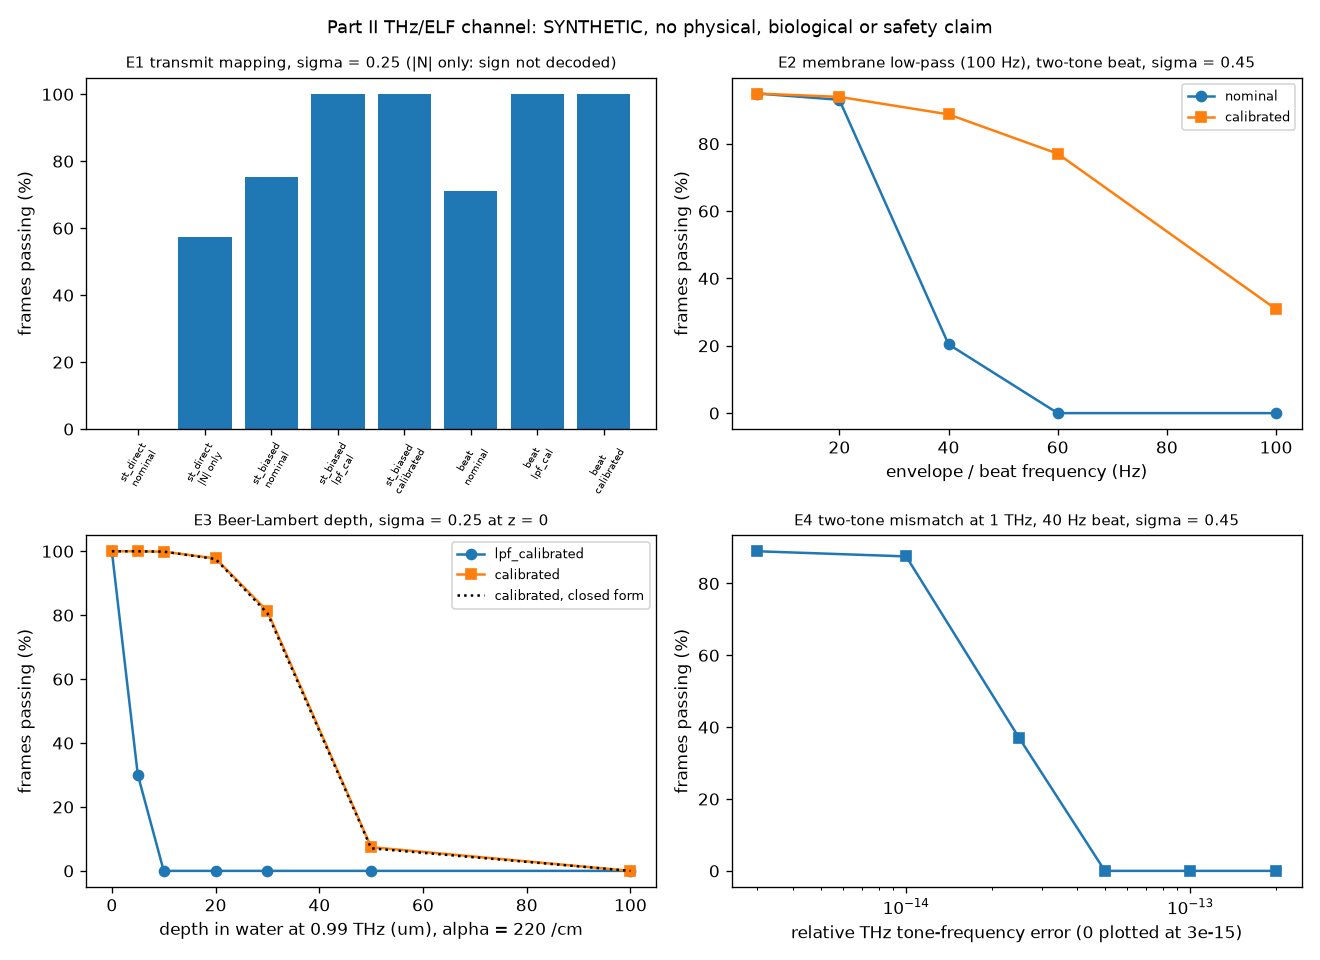

Data behind this chart, as committed beside it:
experiment, mapping, envelope_hz, depth_um, tone_mismatch_frac, beat_offset_cycles_per_symbol, noise_std, vector_pattern, receiver, frames, frames_passing, frame_pass_share, wilson95_lower, wilson95_upper, mae, theory_frame_pass_probability, lpf_gain, lpf_phase_deg, depth_gain
E1_mapping, single_tone_direct, 40, 0, 0, 0, 0, mixed_signs, nominal, 2000, 0, 0, 1.084202172e-19, 0.001917, 1.078, 0, 0.9342, -12.37, 1
E1_mapping, single_tone_direct, 40, 0, 0, 0, 0, mixed_signs, magnitude_sign_blind, 2000, 2000, 1, 0.9981, 1, 0.001279, , 0.9342, -12.37, 1
E1_mapping, single_tone_direct, 40, 0, 0, 0, 0, sparse_and_zeros, nominal, 2000, 0, 0, 1.084202172e-19, 0.001917, 0.2114, 0, 0.9342, -12.37, 1
E1_mapping, single_tone_direct, 40, 0, 0, 0, 0, sparse_and_zeros, magnitude_sign_blind, 2000, 2000, 1, 0.9981, 1, 0.008608, , 0.9342, -12.37, 1
E1_mapping, single_tone_direct, 40, 0, 0, 0, 0, boundary_values, nominal, 2000, 0, 0, 1.084202172e-19, 0.001917, 1.095, 0, 0.9342, -12.37, 1
E1_mapping, single_tone_direct, 40, 0, 0, 0, 0, boundary_values, magnitude_sign_blind, 2000, 2000, 1, 0.9981, 1, 0.008058, , 0.9342, -12.37, 1
E1_mapping, single_tone_direct, 40, 0, 0, 0, 0, randomized_1, nominal, 2000, 0, 0, 1.084202172e-19, 0.001917, 1.287, 0, 0.9342, -12.37, 1
E1_mapping, single_tone_direct, 40, 0, 0, 0, 0, randomized_1, magnitude_sign_blind, 2000, 2000, 1, 0.9981, 1, 0.001938, , 0.9342, -12.37, 1
E1_mapping, single_tone_direct, 40, 0, 0, 0, 0, randomized_2, nominal, 2000, 0, 0, 1.084202172e-19, 0.001917, 1.257, 0, 0.9342, -12.37, 1
E1_mapping, single_tone_direct, 40, 0, 0, 0, 0, randomized_2, magnitude_sign_blind, 2000, 2000, 1, 0.9981, 1, 0.003203, , 0.9342, -12.37, 1
E1_mapping, single_tone_direct, 40, 0, 0, 0, 0, randomized_3, nominal, 2000, 0, 0, 1.084202172e-19, 0.001917, 0.9342, 0, 0.9342, -12.37, 1
E1_mapping, single_tone_direct, 40, 0, 0, 0, 0, randomized_3, magnitude_sign_blind, 2000, 2000, 1, 0.9981, 1, 0.00235, , 0.9342, -12.37, 1
E1_mapping, single_tone_direct, 40, 0, 0, 0, 0, POOLED_ALL_VECTORS, nominal, 12000, 0, 0, 0, 0.00032, 0.9771, 0, 0.9342, -12.37, 1
E1_mapping, single_tone_direct, 40, 0, 0, 0, 0, POOLED_ALL_VECTORS, magnitude_sign_blind, 12000, 12000, 1, 0.9997, 1, 0.004239, , 0.9342, -12.37, 1
E1_mapping, single_tone_direct, 40, 0, 0, 0, 0.25, mixed_signs, nominal, 2000, 0, 0, 1.084202172e-19, 0.001917, 1.078, 0, 0.9342, -12.37, 1
E1_mapping, single_tone_direct, 40, 0, 0, 0, 0.25, mixed_signs, magnitude_sign_blind, 2000, 1829, 0.9145, 0.9014, 0.926, 0.04257, , 0.9342, -12.37, 1
E1_mapping, single_tone_direct, 40, 0, 0, 0, 0.25, sparse_and_zeros, nominal, 2000, 0, 0, 1.084202172e-19, 0.001917, 0.2406, 0, 0.9342, -12.37, 1
E1_mapping, single_tone_direct, 40, 0, 0, 0, 0.25, sparse_and_zeros, magnitude_sign_blind, 2000, 19, 0.0095, 0.00609, 0.01479, 0.09397, , 0.9342, -12.37, 1
E1_mapping, single_tone_direct, 40, 0, 0, 0, 0.25, boundary_values, nominal, 2000, 0, 0, 1.084202172e-19, 0.001917, 1.103, 0, 0.9342, -12.37, 1
E1_mapping, single_tone_direct, 40, 0, 0, 0, 0.25, boundary_values, magnitude_sign_blind, 2000, 460, 0.23, 0.2121, 0.249, 0.04986, , 0.9342, -12.37, 1
E1_mapping, single_tone_direct, 40, 0, 0, 0, 0.25, randomized_1, nominal, 2000, 0, 0, 1.084202172e-19, 0.001917, 1.287, 0, 0.9342, -12.37, 1
E1_mapping, single_tone_direct, 40, 0, 0, 0, 0.25, randomized_1, magnitude_sign_blind, 2000, 1647, 0.8235, 0.8062, 0.8396, 0.02855, , 0.9342, -12.37, 1
E1_mapping, single_tone_direct, 40, 0, 0, 0, 0.25, randomized_2, nominal, 2000, 0, 0, 1.084202172e-19, 0.001917, 1.258, 0, 0.9342, -12.37, 1
E1_mapping, single_tone_direct, 40, 0, 0, 0, 0.25, randomized_2, magnitude_sign_blind, 2000, 1595, 0.7975, 0.7793, 0.8145, 0.02957, , 0.9342, -12.37, 1
E1_mapping, single_tone_direct, 40, 0, 0, 0, 0.25, randomized_3, nominal, 2000, 0, 0, 1.084202172e-19, 0.001917, 0.9345, 0, 0.9342, -12.37, 1
E1_mapping, single_tone_direct, 40, 0, 0, 0, 0.25, randomized_3, magnitude_sign_blind, 2000, 1333, 0.6665, 0.6455, 0.6868, 0.03919, , 0.9342, -12.37, 1
E1_mapping, single_tone_direct, 40, 0, 0, 0, 0.25, POOLED_ALL_VECTORS, nominal, 12000, 0, 0, 0, 0.00032, 0.9835, 0, 0.9342, -12.37, 1
E1_mapping, single_tone_direct, 40, 0, 0, 0, 0.25, POOLED_ALL_VECTORS, magnitude_sign_blind, 12000, 6883, 0.5736, 0.5647, 0.5824, 0.04729, , 0.9342, -12.37, 1
E1_mapping, single_tone_direct, 40, 0, 0, 0, 0.45, mixed_signs, nominal, 2000, 0, 0, 1.084202172e-19, 0.001917, 1.078, 0, 0.9342, -12.37, 1
E1_mapping, single_tone_direct, 40, 0, 0, 0, 0.45, mixed_signs, magnitude_sign_blind, 2000, 917, 0.4585, 0.4368, 0.4804, 0.0657, , 0.9342, -12.37, 1
E1_mapping, single_tone_direct, 40, 0, 0, 0, 0.45, sparse_and_zeros, nominal, 2000, 0, 0, 1.084202172e-19, 0.001917, 0.2647, 0, 0.9342, -12.37, 1
E1_mapping, single_tone_direct, 40, 0, 0, 0, 0.45, sparse_and_zeros, magnitude_sign_blind, 2000, 0, 0, 1.084202172e-19, 0.001917, 0.1262, , 0.9342, -12.37, 1
E1_mapping, single_tone_direct, 40, 0, 0, 0, 0.45, boundary_values, nominal, 2000, 0, 0, 1.084202172e-19, 0.001917, 1.11, 0, 0.9342, -12.37, 1
E1_mapping, single_tone_direct, 40, 0, 0, 0, 0.45, boundary_values, magnitude_sign_blind, 2000, 96, 0.048, 0.03947, 0.05827, 0.07226, , 0.9342, -12.37, 1
E1_mapping, single_tone_direct, 40, 0, 0, 0, 0.45, randomized_1, nominal, 2000, 0, 0, 1.084202172e-19, 0.001917, 1.287, 0, 0.9342, -12.37, 1
E1_mapping, single_tone_direct, 40, 0, 0, 0, 0.45, randomized_1, magnitude_sign_blind, 2000, 823, 0.4115, 0.3901, 0.4332, 0.04936, , 0.9342, -12.37, 1
E1_mapping, single_tone_direct, 40, 0, 0, 0, 0.45, randomized_2, nominal, 2000, 0, 0, 1.084202172e-19, 0.001917, 1.258, 0, 0.9342, -12.37, 1
E1_mapping, single_tone_direct, 40, 0, 0, 0, 0.45, randomized_2, magnitude_sign_blind, 2000, 876, 0.438, 0.4164, 0.4598, 0.0495, , 0.9342, -12.37, 1
E1_mapping, single_tone_direct, 40, 0, 0, 0, 0.45, randomized_3, nominal, 2000, 0, 0, 1.084202172e-19, 0.001917, 0.935, 0, 0.9342, -12.37, 1
E1_mapping, single_tone_direct, 40, 0, 0, 0, 0.45, randomized_3, magnitude_sign_blind, 2000, 441, 0.2205, 0.2029, 0.2392, 0.06611, , 0.9342, -12.37, 1
E1_mapping, single_tone_direct, 40, 0, 0, 0, 0.45, POOLED_ALL_VECTORS, nominal, 12000, 0, 0, 0, 0.00032, 0.9889, 0, 0.9342, -12.37, 1
E1_mapping, single_tone_direct, 40, 0, 0, 0, 0.45, POOLED_ALL_VECTORS, magnitude_sign_blind, 12000, 3153, 0.2627, 0.255, 0.2707, 0.07153, , 0.9342, -12.37, 1
E1_mapping, single_tone_biased, 40, 0, 0, 0, 0, mixed_signs, nominal, 2000, 2000, 1, 0.9981, 1, 0.09405, 1, 0.9342, -12.37, 1
E1_mapping, single_tone_biased, 40, 0, 0, 0, 0, mixed_signs, lpf_calibrated, 2000, 2000, 1, 0.9981, 1, 0.002216, 1, 0.9342, -12.37, 1
E1_mapping, single_tone_biased, 40, 0, 0, 0, 0, mixed_signs, calibrated, 2000, 2000, 1, 0.9981, 1, 0.002216, 1, 0.9342, -12.37, 1
E1_mapping, single_tone_biased, 40, 0, 0, 0, 0, sparse_and_zeros, nominal, 2000, 2000, 1, 0.9981, 1, 0.01844, 1, 0.9342, -12.37, 1
E1_mapping, single_tone_biased, 40, 0, 0, 0, 0, sparse_and_zeros, lpf_calibrated, 2000, 2000, 1, 0.9981, 1, 0.001426, 1, 0.9342, -12.37, 1
E1_mapping, single_tone_biased, 40, 0, 0, 0, 0, sparse_and_zeros, calibrated, 2000, 2000, 1, 0.9981, 1, 0.001426, 1, 0.9342, -12.37, 1
E1_mapping, single_tone_biased, 40, 0, 0, 0, 0, boundary_values, nominal, 2000, 2000, 1, 0.9981, 1, 0.09659, 1, 0.9342, -12.37, 1
E1_mapping, single_tone_biased, 40, 0, 0, 0, 0, boundary_values, lpf_calibrated, 2000, 2000, 1, 0.9981, 1, 0.002624, 1, 0.9342, -12.37, 1
E1_mapping, single_tone_biased, 40, 0, 0, 0, 0, boundary_values, calibrated, 2000, 2000, 1, 0.9981, 1, 0.002624, 1, 0.9342, -12.37, 1
E1_mapping, single_tone_biased, 40, 0, 0, 0, 0, randomized_1, nominal, 2000, 2000, 1, 0.9981, 1, 0.1146, 1, 0.9342, -12.37, 1
E1_mapping, single_tone_biased, 40, 0, 0, 0, 0, randomized_1, lpf_calibrated, 2000, 2000, 1, 0.9981, 1, 0.00385, 1, 0.9342, -12.37, 1
E1_mapping, single_tone_biased, 40, 0, 0, 0, 0, randomized_1, calibrated, 2000, 2000, 1, 0.9981, 1, 0.00385, 1, 0.9342, -12.37, 1
E1_mapping, single_tone_biased, 40, 0, 0, 0, 0, randomized_2, nominal, 2000, 2000, 1, 0.9981, 1, 0.1119, 1, 0.9342, -12.37, 1
E1_mapping, single_tone_biased, 40, 0, 0, 0, 0, randomized_2, lpf_calibrated, 2000, 2000, 1, 0.9981, 1, 0.003833, 1, 0.9342, -12.37, 1
E1_mapping, single_tone_biased, 40, 0, 0, 0, 0, randomized_2, calibrated, 2000, 2000, 1, 0.9981, 1, 0.003833, 1, 0.9342, -12.37, 1
E1_mapping, single_tone_biased, 40, 0, 0, 0, 0, randomized_3, nominal, 2000, 2000, 1, 0.9981, 1, 0.0851, 1, 0.9342, -12.37, 1
E1_mapping, single_tone_biased, 40, 0, 0, 0, 0, randomized_3, lpf_calibrated, 2000, 2000, 1, 0.9981, 1, 0.003697, 1, 0.9342, -12.37, 1
E1_mapping, single_tone_biased, 40, 0, 0, 0, 0, randomized_3, calibrated, 2000, 2000, 1, 0.9981, 1, 0.003697, 1, 0.9342, -12.37, 1
... 486 more rows
